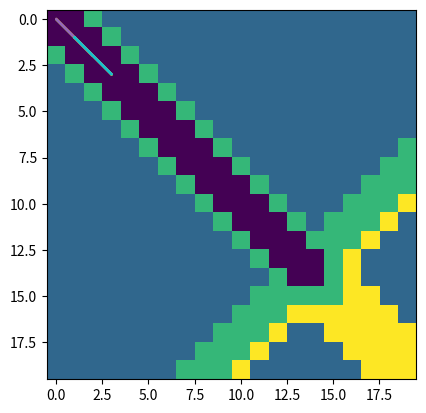

Source code (Python):
import numpy as np
import matplotlib.pyplot as plt

x = np.array([[0,0,2,1,1,1,1,1,1,1,1,1,1,1,1,1,1,1,1,1],
            [0,0,0,2,1,1,1,1,1,1,1,1,1,1,1,1,1,1,1,1],
            [2,0,0,0,2,1,1,1,1,1,1,1,1,1,1,1,1,1,1,1],
            [1,2,0,0,0,2,1,1,1,1,1,1,1,1,1,1,1,1,1,1],
            [1,1,2,0,0,0,2,1,1,1,1,1,1,1,1,1,1,1,1,1],
            [1,1,1,2,0,0,0,2,1,1,1,1,1,1,1,1,1,1,1,1],
            [1,1,1,1,2,0,0,0,2,1,1,1,1,1,1,1,1,1,1,1],
            [1,1,1,1,1,2,0,0,0,2,1,1,1,1,1,1,1,1,1,2],
            [1,1,1,1,1,1,2,0,0,0,2,1,1,1,1,1,1,1,2,2],
            [1,1,1,1,1,1,1,2,0,0,0,2,1,1,1,1,1,2,2,2],
            [1,1,1,1,1,1,1,1,2,0,0,0,2,1,1,1,2,2,2,3],
            [1,1,1,1,1,1,1,1,1,2,0,0,0,2,1,2,2,2,3,1],
            [1,1,1,1,1,1,1,1,1,1,2,0,0,0,2,2,2,3,1,1],
            [1,1,1,1,1,1,1,1,1,1,1,2,0,0,0,2,3,1,1,1],
            [1,1,1,1,1,1,1,1,1,1,1,1,2,0,0,2,3,1,1,1],
            [1,1,1,1,1,1,1,1,1,1,1,2,2,2,2,2,3,3,1,1],
            [1,1,1,1,1,1,1,1,1,1,2,2,2,3,3,3,3,3,3,1],
            [1,1,1,1,1,1,1,1,1,2,2,2,3,1,1,3,3,3,3,3],
            [1,1,1,1,1,1,1,1,2,2,2,3,1,1,1,1,3,3,3,3],
            [1,1,1,1,1,1,1,2,2,2,3,1,1,1,1,1,1,3,3,3],])
w = np.absolute(x)
def svdiezer(n):
    
    
    U,s,VT=np.linalg.svd(x)
    

    for i in range (n,20):
        for j in range (n,20):
            U[i][j] = 0
            VT[j][i] = 0
            VT[i][i] = 0
    r=U@np.diag(s)@VT
    return r

for n in range (0,21):
    d = svdiezer(n)
    c = np.absolute(d)
    print(n)
    plt.imshow(d)
    plt.show()


plt.plot(w,c)
plt.show()
